Dataset: data (GitHub, anmesh-vicky/Bilinear_Coord_Ebeam). Classes: Centred, Hexagonal, Noise, Obilique, Rectangular, Square, centred, hexagonal, noise, oblique, rectangular, square.

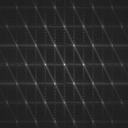
Label: hexagonal

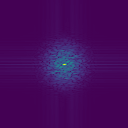
Label: Noise

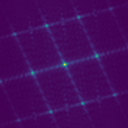
Label: Obilique

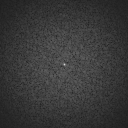
Label: noise

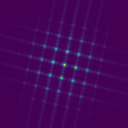
Label: Rectangular

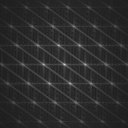
Label: oblique
